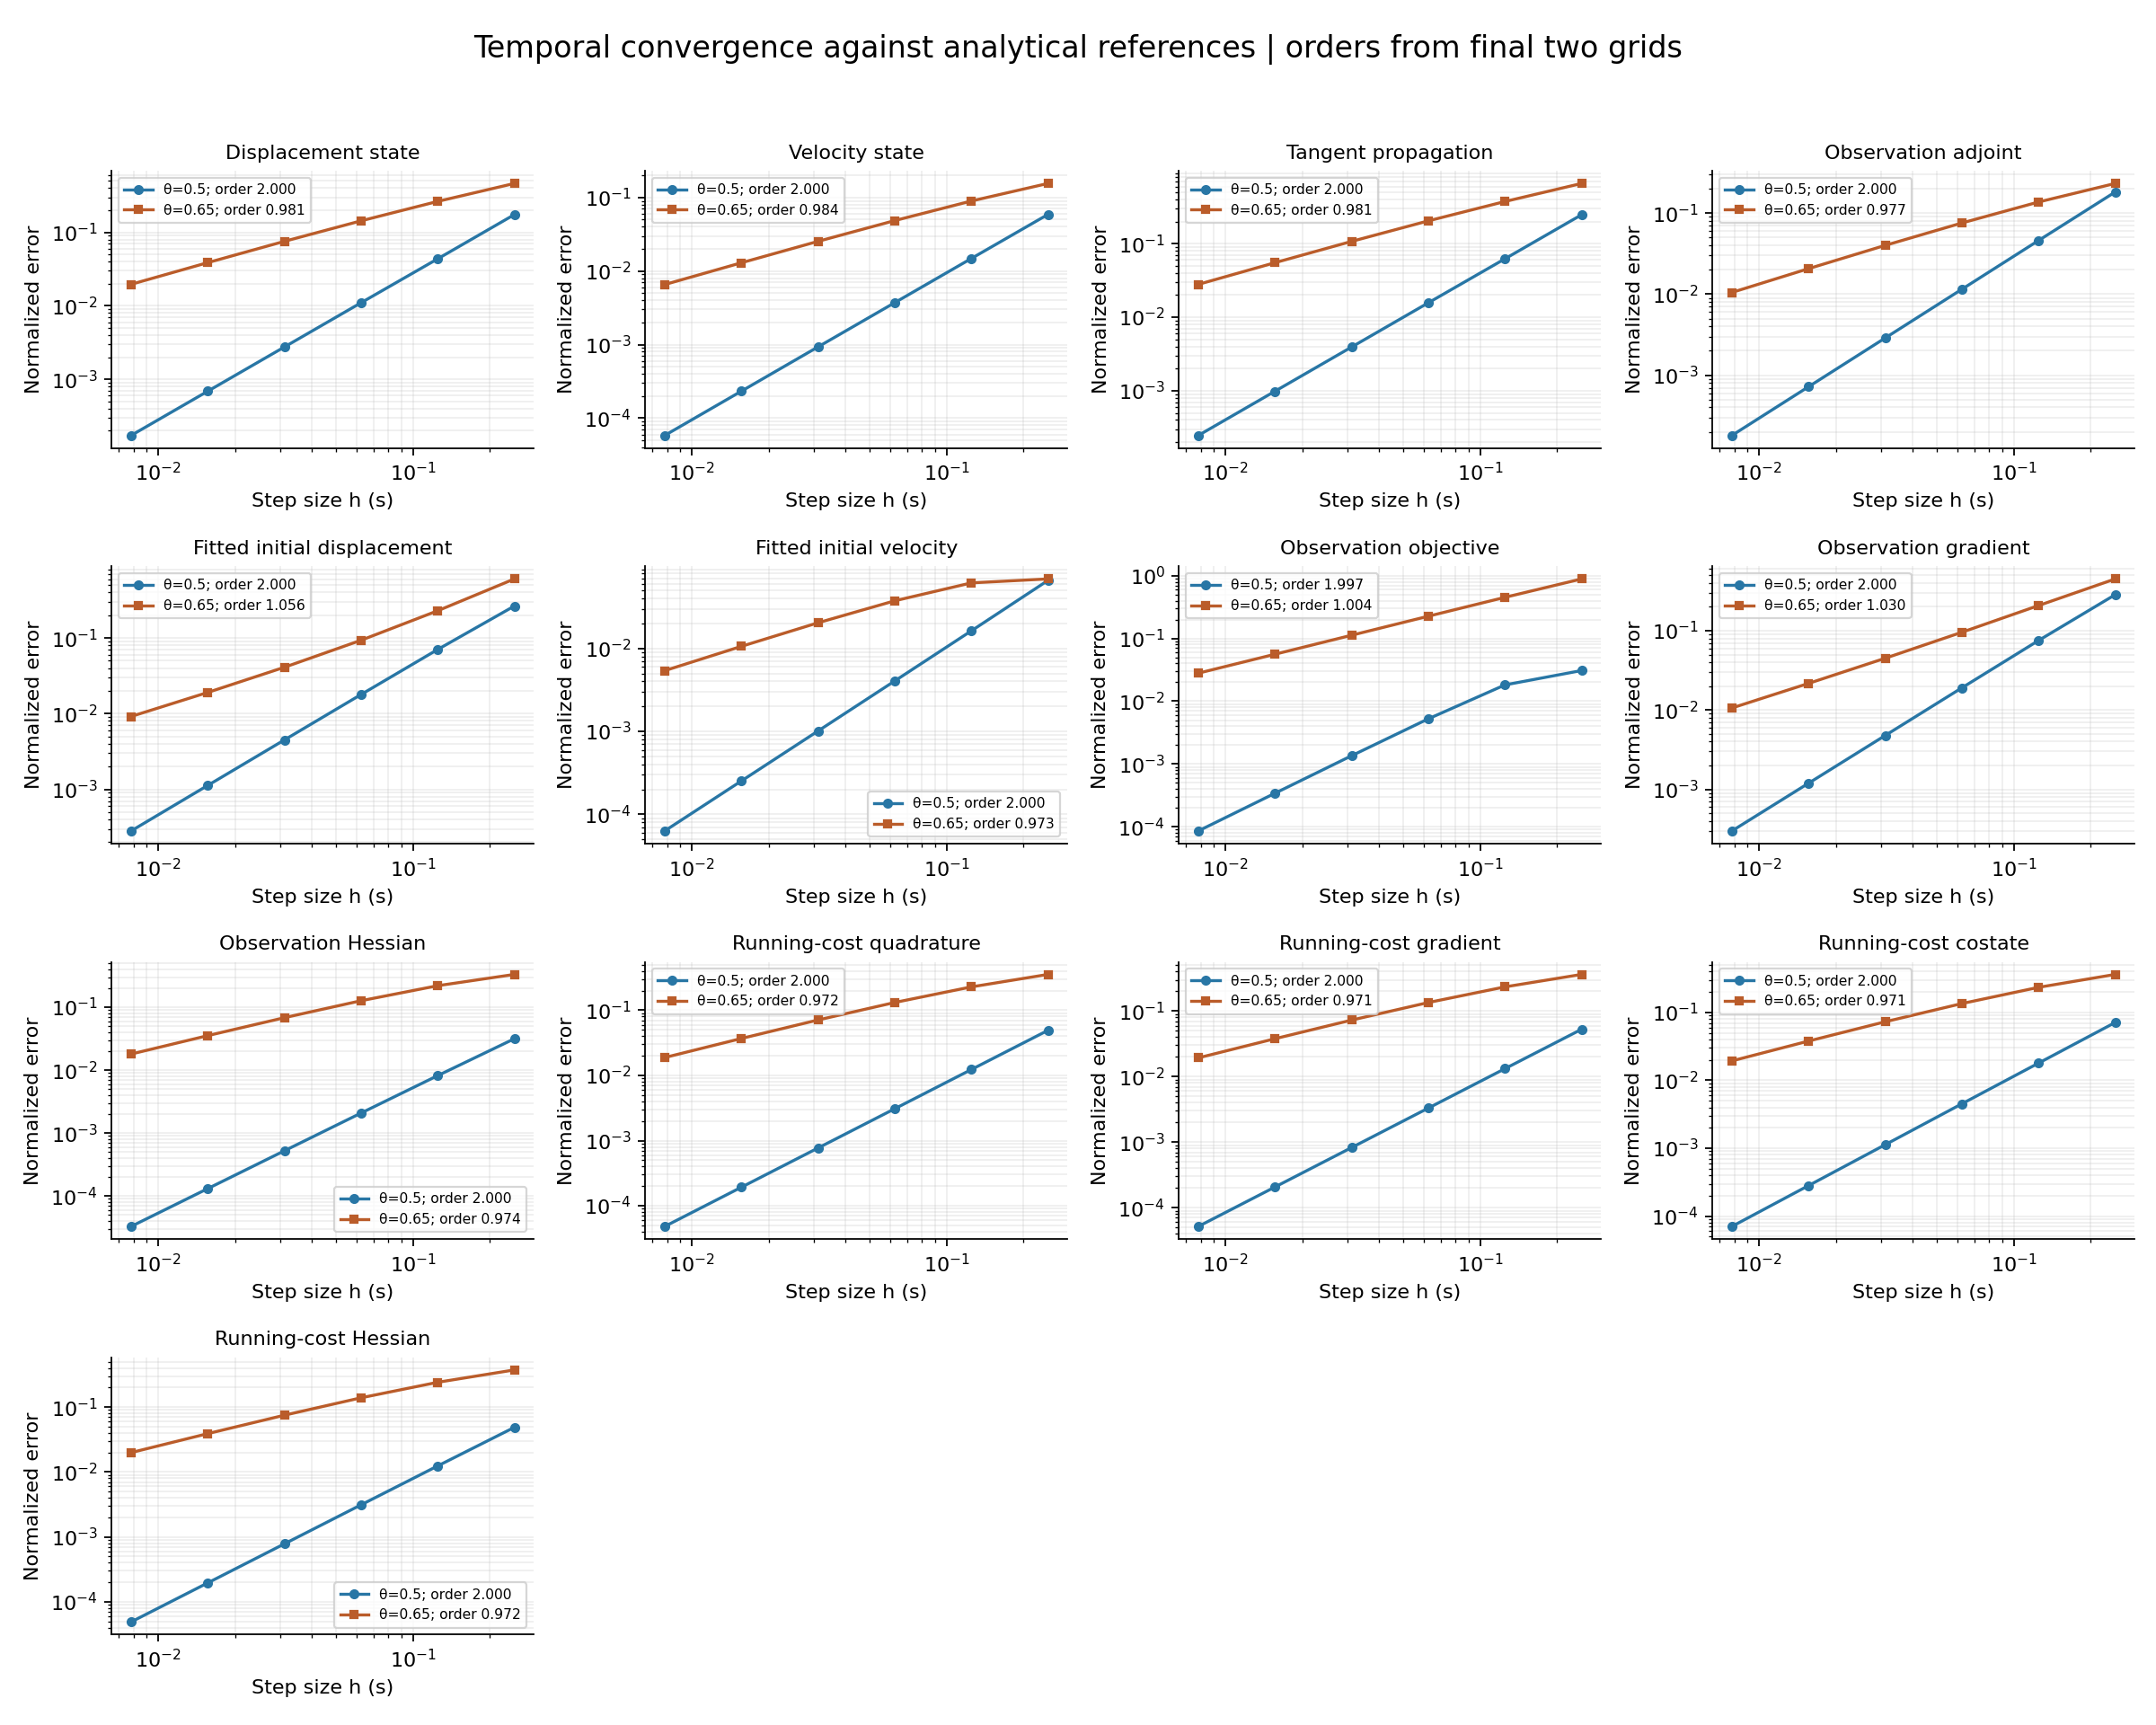

The data file committed next to this chart (first rows):
theta, steps, h_s, state_q, state_v, tangent, nodal_adjoint, control_q, control_v, running_cost, running_gradient, running_costate, running_hessian, nodal_cost, nodal_gradient, nodal_hessian
0.5, 32, 0.25, 0.1744, 0.05885, 0.2483, 0.1828, 0.2649, 0.06597, 0.04925, 0.05271, 0.07103, 0.04875, 0.03084, 0.2846, 0.03158
0.5, 64, 0.125, 0.04367, 0.0148, 0.06241, 0.04603, 0.07055, 0.01627, 0.01232, 0.0132, 0.01791, 0.01239, 0.0182, 0.07526, 0.008184
0.5, 128, 0.0625, 0.01102, 0.003711, 0.0157, 0.01151, 0.0179, 0.004047, 0.003078, 0.003301, 0.004507, 0.003114, 0.005234, 0.01905, 0.002077
0.5, 256, 0.03125, 0.002756, 0.0009297, 0.003929, 0.002878, 0.004491, 0.00101, 0.0007694, 0.0008253, 0.001127, 0.0007795, 0.001352, 0.004775, 0.0005213
0.5, 512, 0.01562, 0.0006891, 0.0002324, 0.0009822, 0.0007197, 0.001124, 0.0002525, 0.0001923, 0.0002063, 0.0002816, 0.0001949, 0.0003406, 0.001195, 0.0001305
0.5, 1024, 0.007812, 0.0001723, 5.8109810564420036e-05, 0.0002456, 0.0001799, 0.000281, 6.3118691628315709e-05, 4.8086456058111665e-05, 5.157892187291809e-05, 7.0412795704295384e-05, 4.8736316093811616e-05, 8.532712038859916e-05, 0.0002987, 3.2626856247630743e-05
0.65, 32, 0.25, 0.4627, 0.1551, 0.6619, 0.233, 0.6039, 0.06867, 0.3548, 0.3619, 0.3619, 0.3738, 0.8896, 0.4492, 0.3325
0.65, 64, 0.125, 0.2636, 0.08943, 0.3757, 0.1375, 0.2294, 0.06152, 0.2283, 0.2336, 0.2336, 0.241, 0.4526, 0.2075, 0.22
0.65, 128, 0.0625, 0.1434, 0.04845, 0.2047, 0.07571, 0.09334, 0.03741, 0.1315, 0.1348, 0.1348, 0.1389, 0.2263, 0.09557, 0.1269
0.65, 256, 0.03125, 0.07543, 0.0253, 0.1076, 0.04006, 0.04102, 0.02034, 0.0709, 0.07269, 0.07269, 0.0749, 0.1126, 0.04496, 0.06818
0.65, 512, 0.01562, 0.03871, 0.01293, 0.0552, 0.02066, 0.01906, 0.01057, 0.03685, 0.03779, 0.03779, 0.03893, 0.05604, 0.02165, 0.03534
0.65, 1024, 0.007812, 0.01961, 0.006541, 0.02796, 0.0105, 0.009168, 0.005385, 0.01879, 0.01927, 0.01927, 0.01985, 0.02795, 0.0106, 0.01799
